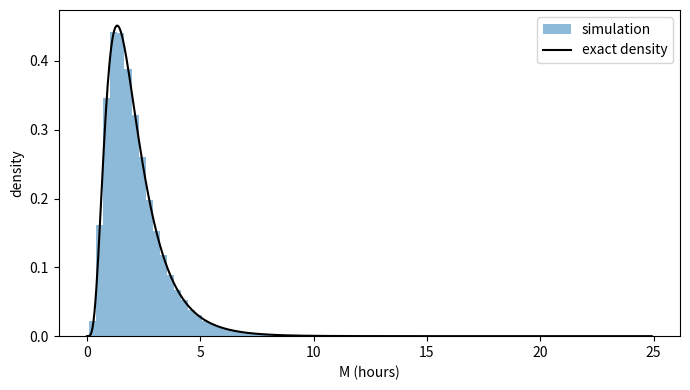
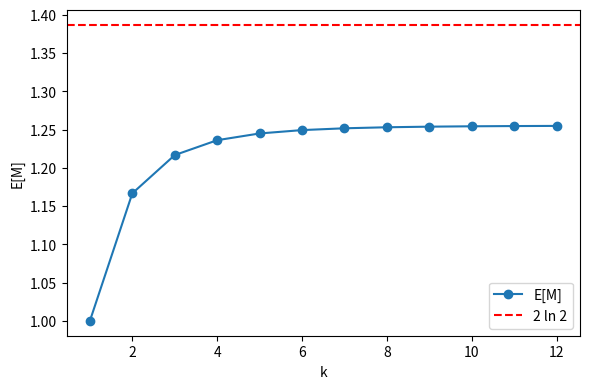

Python code for these plots, in order:
import numpy as np
import matplotlib
matplotlib.use("Agg")
import matplotlib.pyplot as plt
from itertools import combinations
from scipy.stats import ks_2samp

lam = np.array([3, 2, 1.5, 1.2, 1, 0.75])
n = len(lam)

def dp(lam):
    n = len(lam)
    E = np.zeros(1 << n)
    L = np.zeros((1 << n, n))
    for S in range(1, 1 << n):
        idx = [i for i in range(n) if S >> i & 1]
        r = lam[idx].sum()
        if len(idx) == 1:
            E[S] = 1 / r
            L[S, idx[0]] = 1
            continue
        E[S] = 1 / r
        for i in idx:
            T = S ^ (1 << i)
            E[S] += lam[i] / r * E[T]
            L[S] += lam[i] / r * L[T]
    return E, L

E, L = dp(lam)
full = (1 << n) - 1
print("subsets:", 1 << n, "nonempty:", (1 << n) - 1)
print("E[M] recursion:", E[full])
print("P(last):", L[full], L[full].sum())

alt = 0.0
for k in range(1, n + 1):
    for g in combinations(range(n), k):
        alt += (-1) ** (k + 1) / lam[list(g)].sum()
print("E[M] alternating:", alt)

rng = np.random.default_rng(1)
N = 200000
X = rng.exponential(1 / lam, size=(N, n))
M = X.max(axis=1)
last = X.argmax(axis=1)
print("sim E[M]:", M.mean(), "+/-", M.std() / np.sqrt(N))
print("sim P(last):", np.bincount(last, minlength=n) / N)

t = np.linspace(0, M.max(), 600)
F = np.prod(1 - np.exp(-np.outer(t, lam)), axis=1)
dens = np.zeros_like(t)
for i in range(n):
    others = [j for j in range(n) if j != i]
    dens += lam[i] * np.exp(-lam[i] * t) * np.prod(1 - np.exp(-np.outer(t, lam[others])), axis=1)
plt.figure(figsize=(7, 4))
plt.hist(M, bins=80, density=True, alpha=0.5, label="simulation")
plt.plot(t, dens, "k", label="exact density")
plt.xlabel("M (hours)")
plt.ylabel("density")
plt.legend()
plt.tight_layout()
plt.savefig("HW7 problem 2d fig1.png", dpi=130)

mn = X.min(axis=1)
who = X.argmin(axis=1)
print("1/Lambda:", 1 / lam.sum())
for i in range(n):
    s = mn[who == i]
    print(i + 1, "P(I=i) sim", len(s) / N, "exact", lam[i] / lam.sum(), "mean X|I=i", s.mean(),
          "KS vs rest p", ks_2samp(s, mn[who != i]).pvalue)

ks = np.arange(1, 13)
Ek = []
for k in ks:
    Ek.append(dp(np.arange(1, k + 1, dtype=float))[0][(1 << k) - 1])
print(list(zip(ks, np.round(Ek, 5))))
plt.figure(figsize=(6, 4))
plt.plot(ks, Ek, "o-", label="E[M]")
plt.axhline(2 * np.log(2), color="r", ls="--", label="2 ln 2")
plt.xlabel("k")
plt.ylabel("E[M]")
plt.legend()
plt.tight_layout()
plt.savefig("HW7 problem 2d fig2.png", dpi=130)
print("2ln2", 2 * np.log(2))
